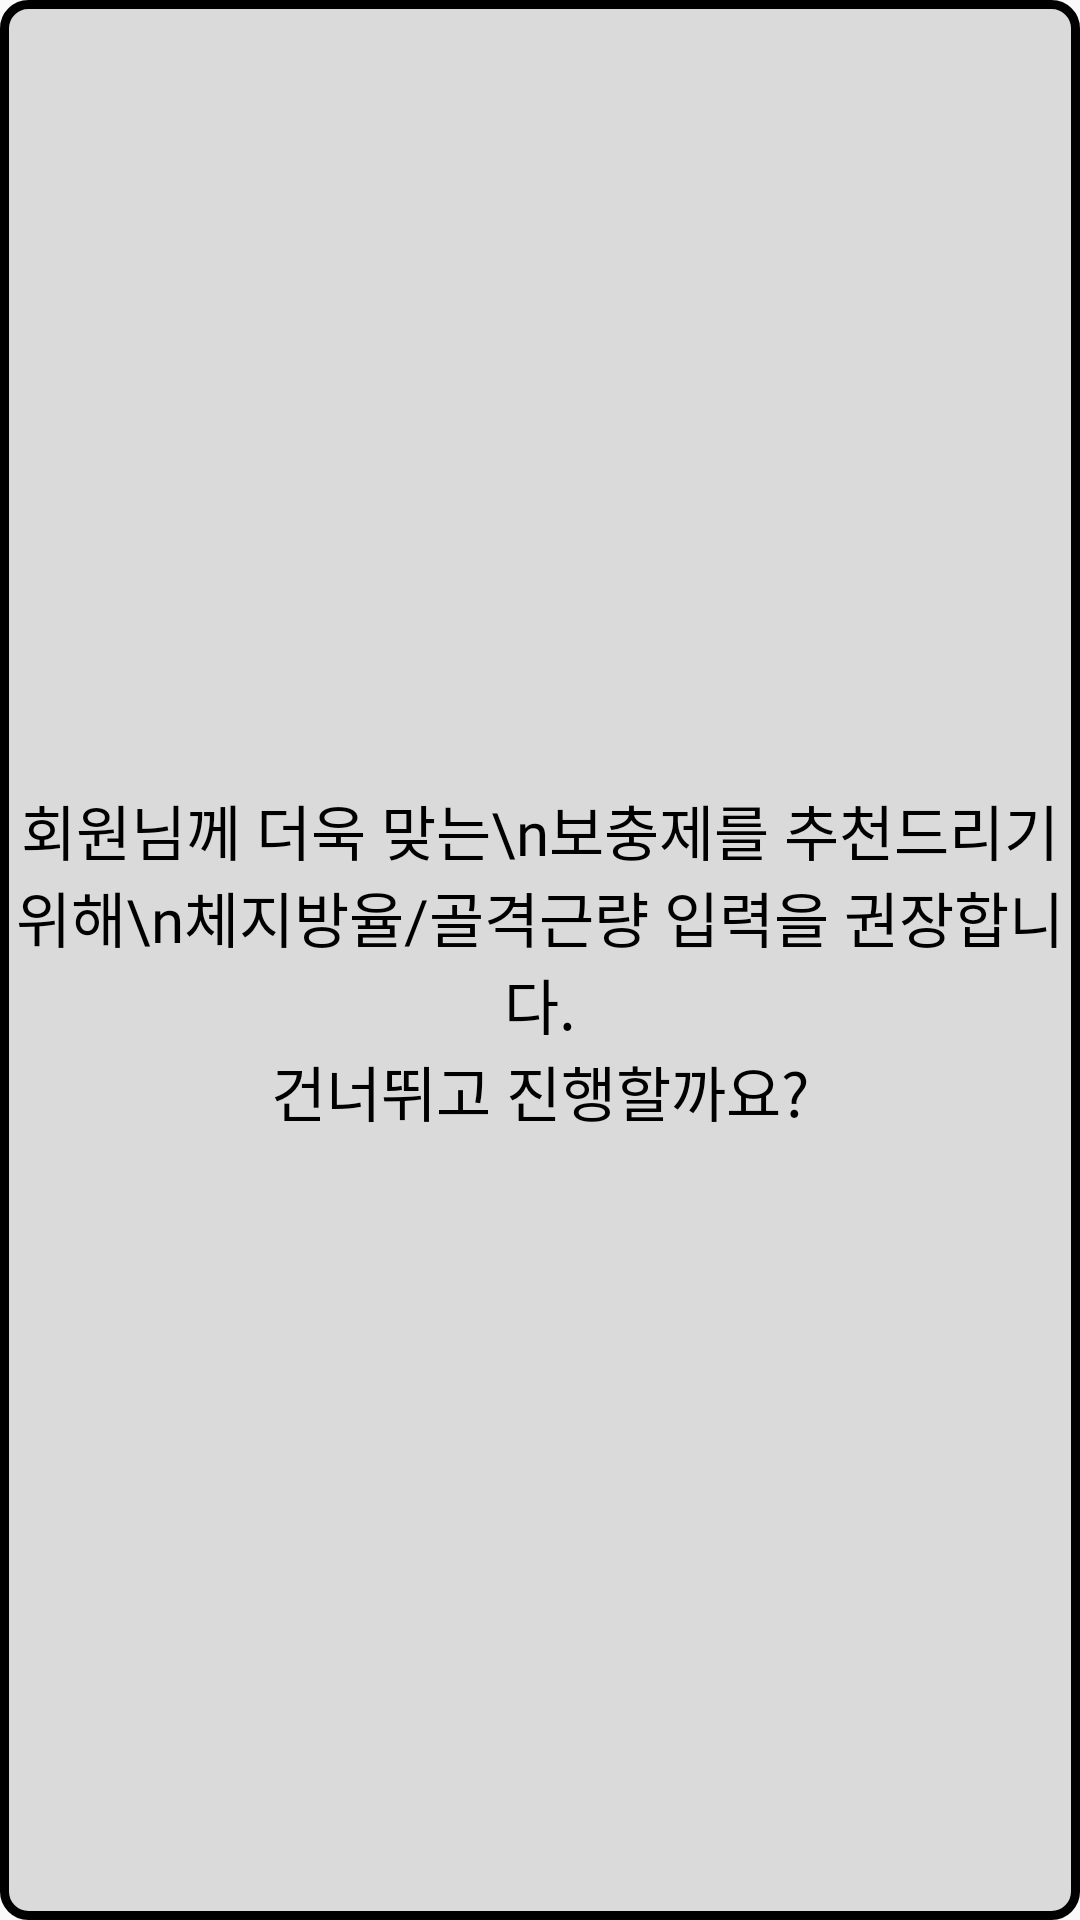

Reconstruct the res/layout file that produces this screen, plus the resources it refers to.
<!-- AndroidManifest.xml: application theme Theme.HyperBooster -->
<!-- res/layout/fragment_register_inbody_no.xml -->
<?xml version="1.0" encoding="utf-8"?>
<androidx.constraintlayout.widget.ConstraintLayout xmlns:android="http://schemas.android.com/apk/res/android"
    xmlns:app="http://schemas.android.com/apk/res-auto"
    xmlns:tools="http://schemas.android.com/tools"
    android:layout_width="match_parent"
    android:layout_height="match_parent"
    android:background="@drawable/back_fragment">

    <TextView
        android:id="@+id/warning_1"
        android:layout_width="wrap_content"
        android:layout_height="wrap_content"
        android:fontFamily="@font/font_medium"
        android:gravity="center"
        android:text="회원님께 더욱 맞는\n보충제를 추천드리기 위해\n체지방율/골격근량 입력을 권장합니다."
        android:textColor="@color/black"
        android:textSize="20sp"
        app:layout_constraintBottom_toTopOf="@+id/warning_2"
        app:layout_constraintEnd_toEndOf="parent"
        app:layout_constraintHorizontal_bias="0.5"
        app:layout_constraintStart_toStartOf="parent"
        app:layout_constraintTop_toTopOf="parent"
        app:layout_constraintVertical_chainStyle="packed" />

    <TextView
        android:id="@+id/warning_2"
        android:layout_width="wrap_content"
        android:layout_height="wrap_content"
        android:fontFamily="@font/font_bold"
        android:text="건너뛰고 진행할까요?"
        android:textColor="@color/black"
        android:textSize="20sp"
        app:layout_constraintBottom_toBottomOf="parent"
        app:layout_constraintEnd_toEndOf="parent"
        app:layout_constraintStart_toStartOf="parent"
        app:layout_constraintTop_toBottomOf="@+id/warning_1" />

</androidx.constraintlayout.widget.ConstraintLayout>
<!-- resources referenced by this layout -->
<resources>
  <color name="black">#FF000000</color>
  <!-- drawable back_fragment (drawable) -->
  <?xml version="1.0" encoding="utf-8"?>
  <shape xmlns:android="http://schemas.android.com/apk/res/android" >
      <solid android:color="#DADADA"/>
      <corners
          android:radius="8sp"/>
      <stroke
          android:width="3sp"
          android:color="#000000" />
  </shape>
  <style name="Theme.HyperBooster" parent="Theme.AppCompat.Light.NoActionBar">
          
          <item name="colorPrimary">@color/purple_500</item>
          <item name="colorPrimaryVariant">@color/purple_700</item>
          <item name="colorOnPrimary">@color/white</item>
          
          <item name="colorSecondary">@color/teal_200</item>
          <item name="colorSecondaryVariant">@color/teal_700</item>
          <item name="colorOnSecondary">@color/black</item>
          
          <item name="android:statusBarColor" tools:targetApi="l">@color/black</item>
          
          <item name="android:windowActivityTransitions">true</item>
      </style>
  <color name="purple_500">#FF6200EE</color>
  <color name="purple_700">#FF3700B3</color>
  <color name="white">#FFFFFFFF</color>
  <color name="teal_200">#FF03DAC5</color>
  <color name="teal_700">#FF018786</color>
</resources>
